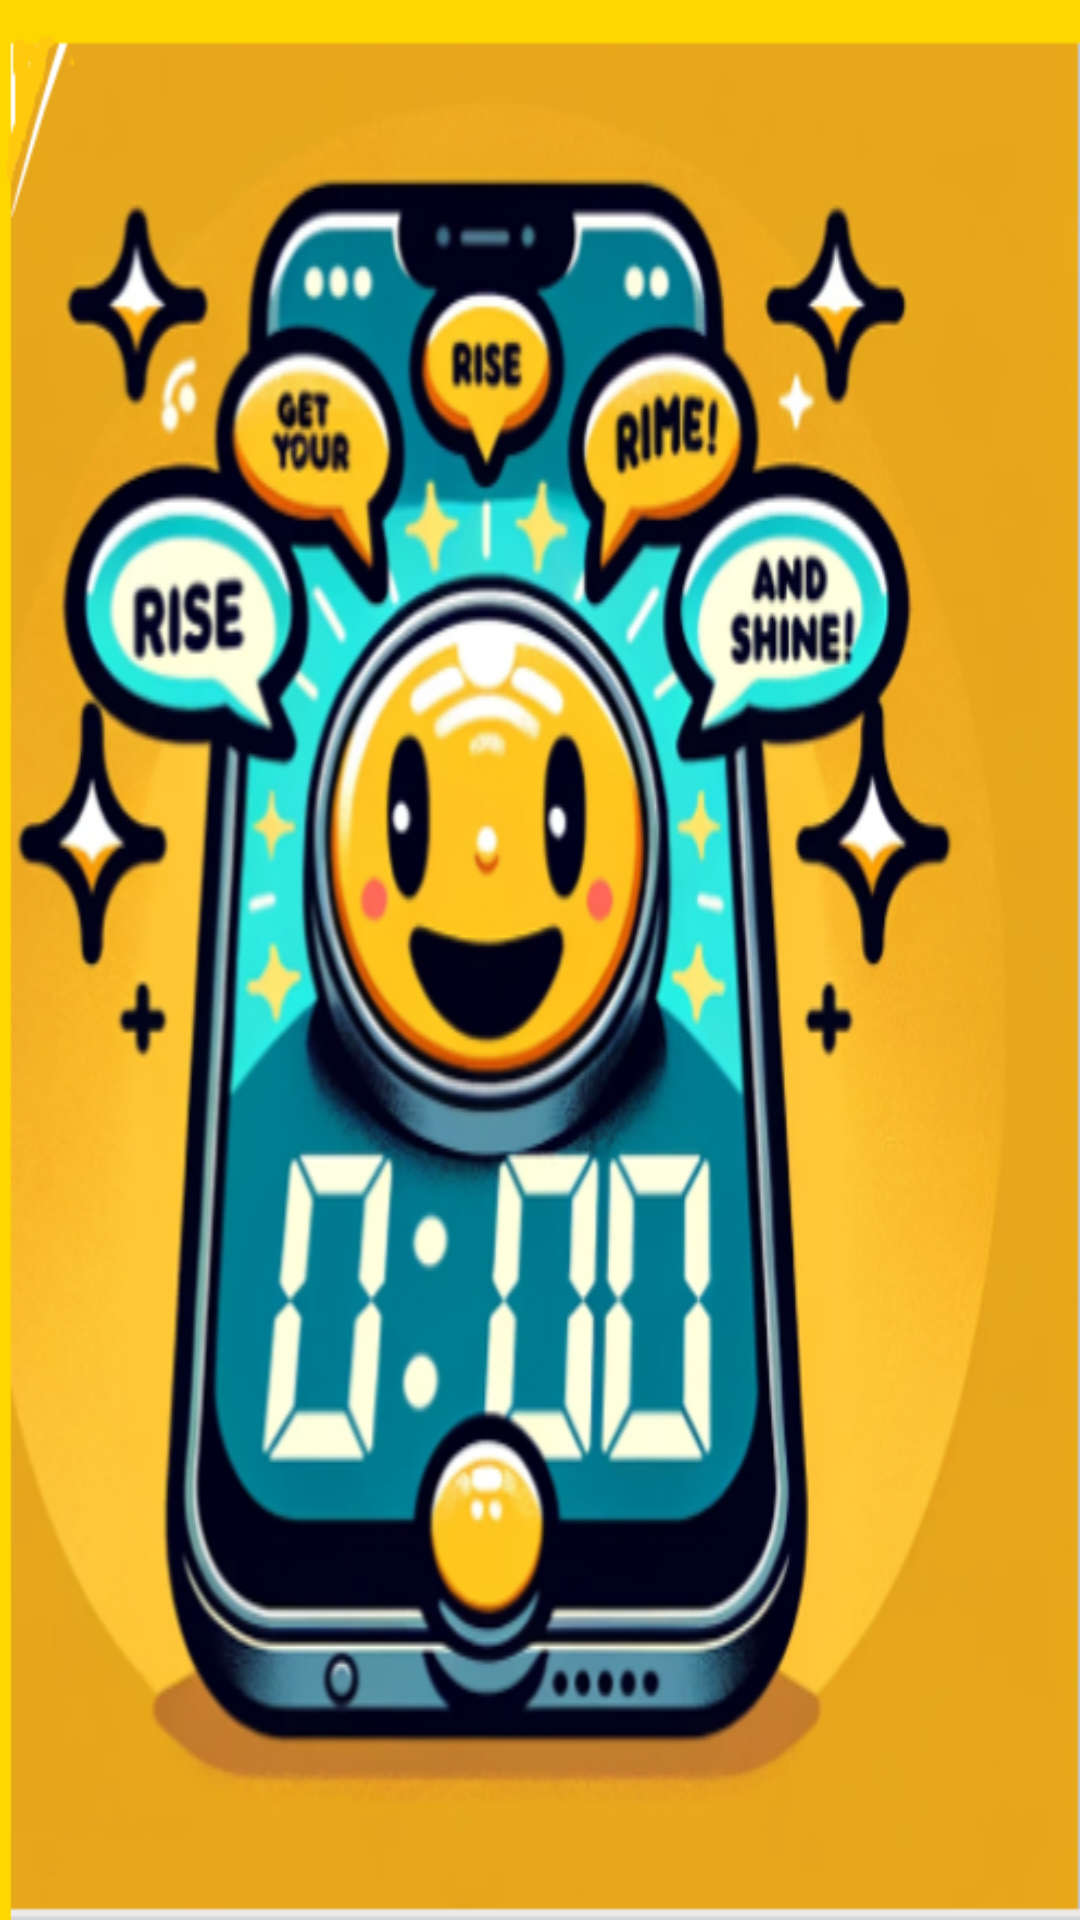

The Android layout XML behind this screen, and the referenced resources:
<!-- AndroidManifest.xml: application theme Theme.TalkingClock -->
<!-- res/layout/activity_splash.xml -->
<RelativeLayout
    xmlns:android="http://schemas.android.com/apk/res/android"
    android:layout_width="match_parent"
    android:layout_height="match_parent"
    android:background="@color/splash_background">

    <ImageView
        android:layout_width="match_parent"
        android:layout_height="match_parent"
        android:scaleType="fitXY"
        android:src="@drawable/clock_logo"
        android:contentDescription="TODO" /> 

</RelativeLayout>
<!-- resources referenced by this layout -->
<resources>
  <color name="splash_background">#FFD700</color>
  <!-- drawable clock_logo: png bitmap (drawable, 339242 bytes) -->
  <style name="Theme.TalkingClock" parent="Base.Theme.TalkingClock" />
  <style name="Base.Theme.TalkingClock" parent="Theme.MaterialComponents.DayNight.NoActionBar">
          
          
          <item name="colorPrimary">@color/lavender</item>
          <item name="colorPrimaryVariant">@color/lavender</item>
          <item name="colorOnPrimary">@color/white</item>
          
          <item name="colorSecondary">@color/teal_200</item>
          <item name="colorSecondaryVariant">@color/teal_700</item>
          <item name="colorOnSecondary">@color/black</item>
          
          <item name="android:statusBarColor">?attr/colorPrimaryVariant</item>
          
          
      </style>
  <color name="lavender">#8692f7</color>
  <color name="white">#FFFFFFFF</color>
  <color name="teal_200">#FF03DAC5</color>
  <color name="teal_700">#FF018786</color>
  <color name="black">#FF000000</color>
</resources>
